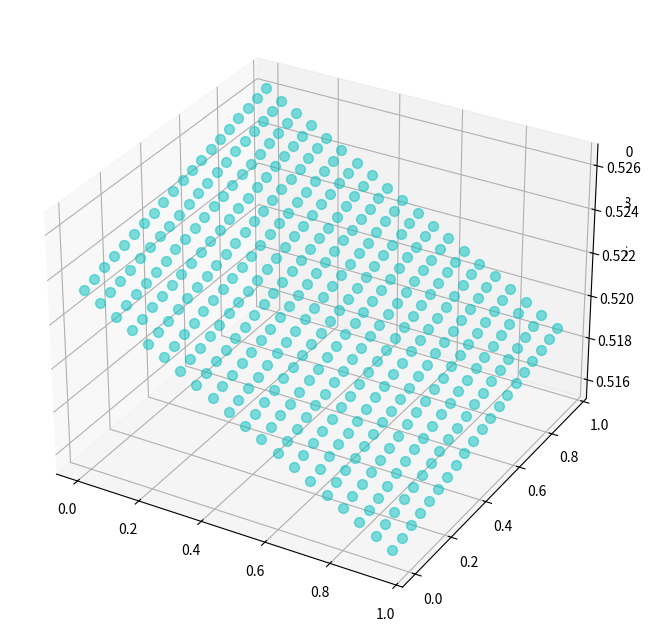

Recreate this plot in Python.
import numpy as np
import matplotlib.pyplot as plt

np.set_printoptions(precision=10)

def tanh(x):
    return np.tanh(x)

def tanh_prime(x):
    return 1-np.tanh(x)**2

def mse(y_true, y_pred):
    return np.mean(np.power((y_pred - y_true),2))

def mse_prime(y_true, y_pred):
    return 2*(y_pred-y_true)/y_true.size

class Network:
    def __init__(self):
        self.layers = []
        self.loss = None
        self.loss_prime = None

    def __repr__(self):
        layersstr = ""
        for layer in self.layers:
            layersstr += str(layer) + "\n\n"
        return layersstr

    def add(self, layer):
        self.layers.append(layer)

    def use(self, loss, loss_prime):
        self.loss = loss
        self.loss_prime = loss_prime

    def fit(self, x_train, y_train, epochs, learning_rate):
        samples = len(x_train)

        for i in range(epochs):
            err = 0
            for j in range(samples):
                #forward_propagation
                output = x_train[j]
                for layer in self.layers:
                    output = layer.forward_propagation(output)

                #err used for display purposes
                err += self.loss(y_train[j], output)

                #backpropagation
                error = self.loss_prime(y_train[j], output)
                for layer in reversed(self.layers):
                    error = layer.backward_propagation(error, learning_rate)

            #calculate average error in all samples for this epoch
            err /= samples
            if ((i+1)%100==0):
                print('epoch %d/%d  error=%f' % (i+1, epochs, err))

    def predict(self, input_data):
        samples = len(input_data)
        results = []

        #run network over all samples
        for i in range(samples):
            output = input_data[i]
            for layer in self.layers:
                output = layer.forward_propagation(output)
            results.append(output)

        return results

class Layer:
    def __init__(self):
        self.input = None
        self.output = None

class FCLayer(Layer):
    def __init__(self, input_size, output_size):

        self.weights = np.random.rand(input_size, output_size) - 0.5
        self.biases = np.random.rand(1,output_size)-0.5

    def __repr__(self):
        return "w" + str(self.weights) + "\nb" + str(self.biases)

    def forward_propagation(self, input_data):
        self.input = input_data
        self.output = np.dot(self.input, self.weights) + self.biases
        return self.output

    def backward_propagation(self, output_error, learning_rate):
        input_error = np.dot(output_error, self.weights.T)
        weights_error = np.dot(self.input.T, output_error)
        #dbias = output_error

        self.weights -= learning_rate * weights_error
        self.biases -= learning_rate * output_error
        return input_error

class ActivationLayer(Layer):
    def __init__(self, activation, activation_prime):
        self.activation = activation
        self.activation_prime = activation_prime

    def __repr__(self):
        return "a" + str(self.activation)

    def forward_propagation(self, input_data):
        self.input = input_data
        self.output = self.activation(self.input)
        return self.output

    #learning_rate not used in activation
    def backward_propagation(self, output_error, learning_rate):
        return self.activation_prime(self.input) * output_error

x_train = np.array([ [[0,0]], [[0,1]], [[1,0]], [[1,1]] ])
y_train = np.array([ [[0]],   [[1]],   [[1]],   [[0]] ])

net = Network()
net.use(mse, mse_prime)
net.add(FCLayer(2,3))
net.add(ActivationLayer(tanh, tanh_prime))
net.add(FCLayer(3,1))
net.add(ActivationLayer(tanh, tanh_prime))

net.fit(x_train, y_train, epochs=1000, learning_rate=0.1)
print(net.predict(x_train))

fig = plt.figure(figsize=(8,8))
ax = fig.add_subplot(111, projection='3d')
ax = plt.axes(projection='3d')

for x in np.arange(1, step=0.05):
    for y in np.arange(1, step=0.05):
        x_plot = np.array([ [[x,y]] ])
        z = net.predict(x_plot)
        ax.scatter(x, y, z, c="c", s=50, alpha=0.5)

plt.show()